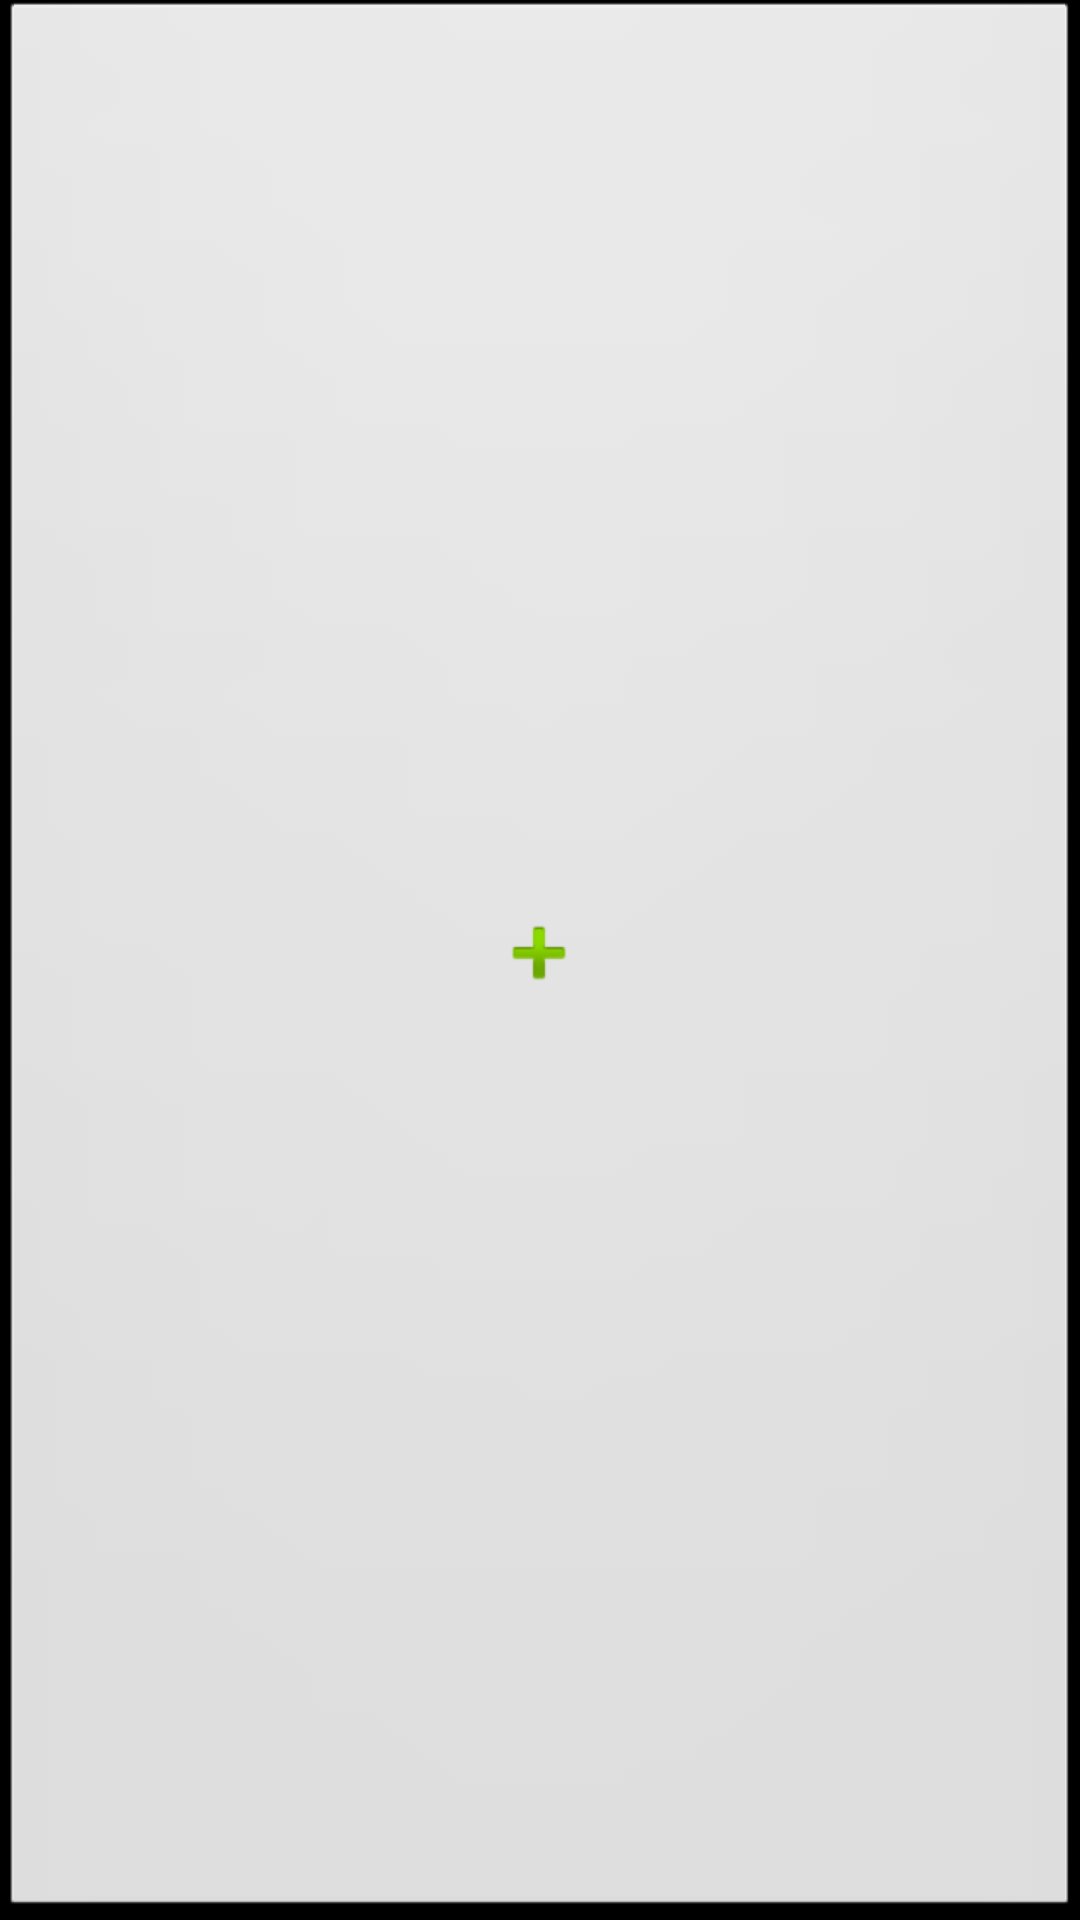

Write the Android layout XML for this screen, with the resource values it uses.
<!-- AndroidManifest.xml: application theme android:Theme.Black.NoTitleBar -->
<!-- res/layout/add_note.xml -->
<?xml version="1.0" encoding="utf-8"?>
<ImageButton xmlns:android="http://schemas.android.com/apk/res/android"
             android:layout_width="match_parent"
             android:layout_height="wrap_content"
             android:src="@android:drawable/ic_input_add"
             android:onClick="addNote">

</ImageButton>
<!-- resources referenced by this layout -->
<resources>

</resources>
